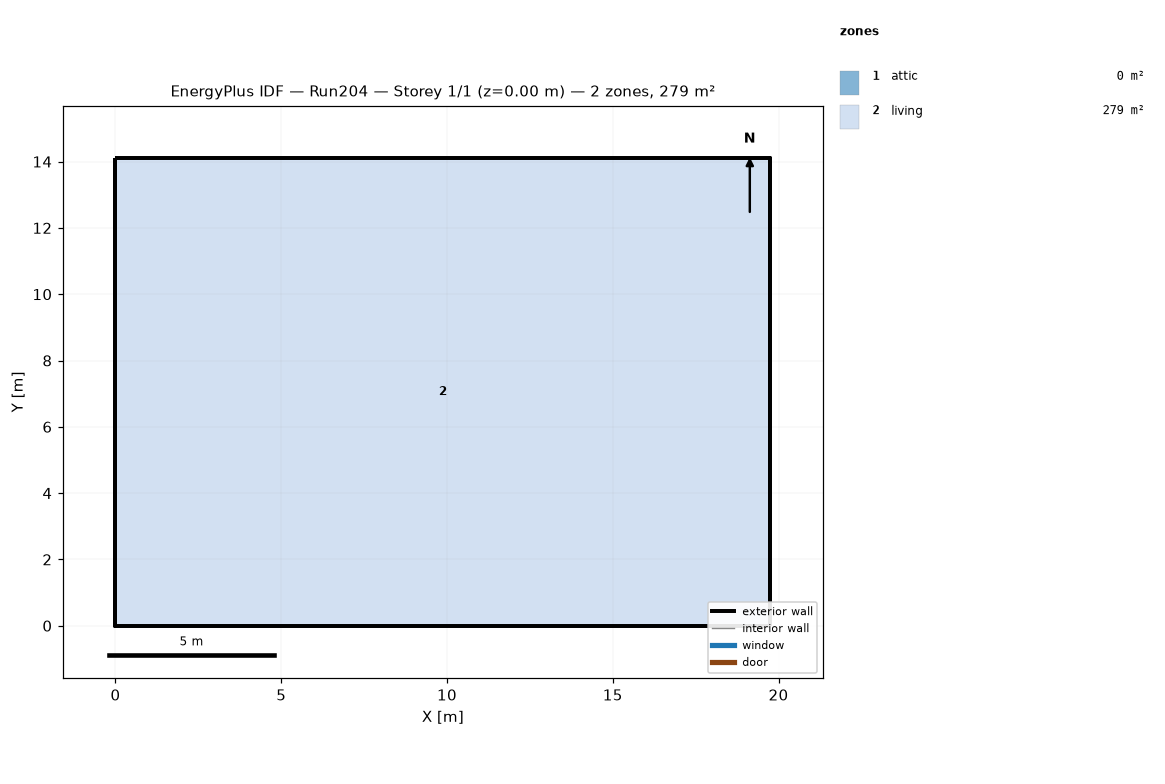
=== STOREY PLAN SPEC (per zone: floor XY polygon, exterior-wall plan segments, windows/doors) ===
zone 1: attic  (0.0 m²)
  exterior wall: (19.75, 0.00) – (19.75, 14.11) – (19.75, 7.05)  [21.2 m]
  exterior wall: (0.00, 14.11) – (0.00, 0.00) – (0.00, 7.05)  [21.2 m]
zone 2: living  (278.7 m²)
  floor: (0.00, 0.00) (0.00, 14.11) (19.75, 14.11) (19.75, 0.00)
  exterior wall: (0.00, 0.00) – (19.75, 0.00)  [19.8 m]
  exterior wall: (19.75, 0.00) – (19.75, 14.11)  [14.1 m]
  exterior wall: (19.75, 14.11) – (0.00, 14.11)  [19.8 m]
  exterior wall: (0.00, 14.11) – (0.00, 0.00)  [14.1 m]

=== DERIVED (storey summary) ===
Building: Run204
Storey: 1 of 1  (floor level z = 0.00 m)
Storey gross floor area: 278.7 m²
Zones on this storey: 2
  - attic: floor 0.0 m²; exterior wall 42.3 m (19.4 m²); WWR 0.0%
  - living: floor 278.7 m²; exterior wall 67.7 m (247.7 m²); WWR 0.0%
Zone adjacency: (none detected)